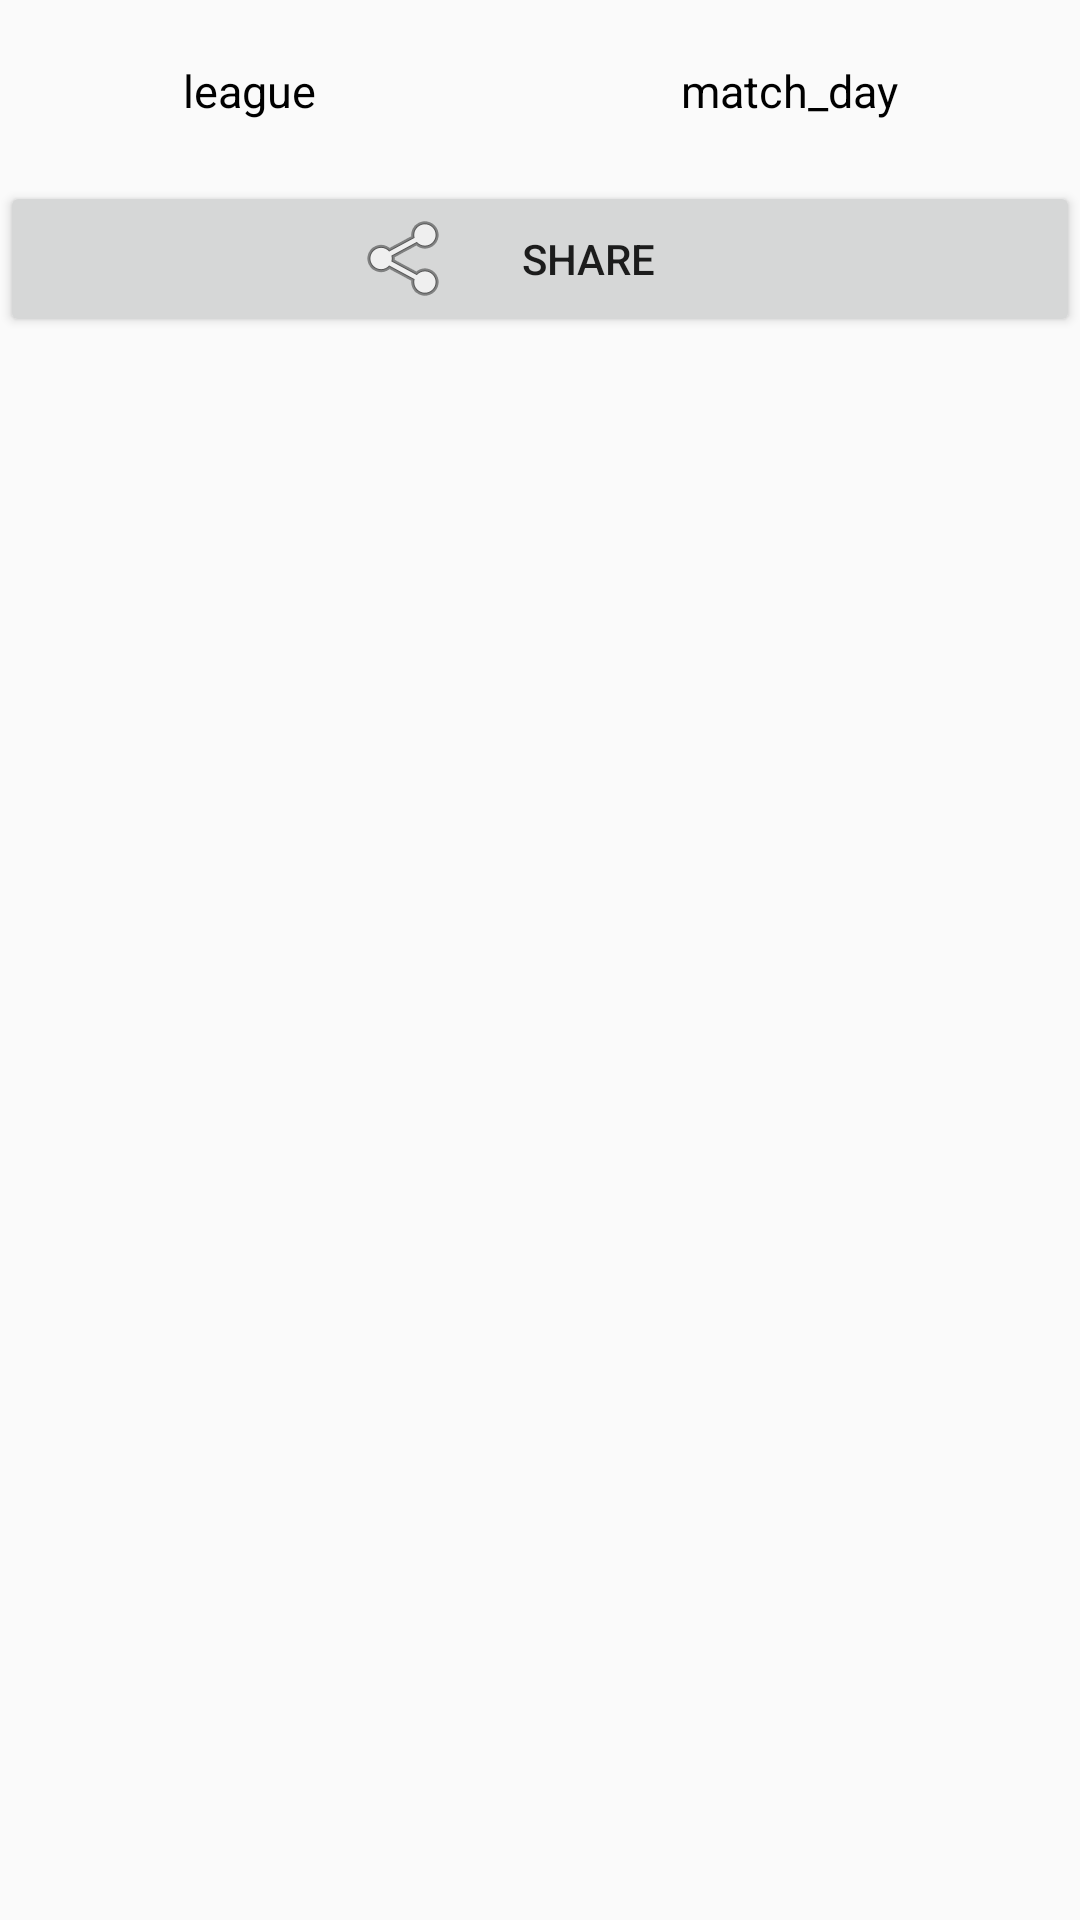

Write the Android layout XML for this screen, with the resource values it uses.
<!-- AndroidManifest.xml: application theme AppTheme -->
<!-- res/layout/detail_fragment.xml -->
<?xml version="1.0" encoding="utf-8"?>
<LinearLayout xmlns:android="http://schemas.android.com/apk/res/android"
    android:layout_width="match_parent"
    android:layout_height="match_parent"
    android:orientation="vertical">

    <LinearLayout
        android:layout_width="match_parent"
        android:layout_height="wrap_content"
        android:layout_marginTop="20dp">

        <TextView
            android:id="@+id/league_textview"
            android:layout_width="wrap_content"
            android:layout_height="wrap_content"
            android:layout_weight="1"
            android:gravity="center"
            android:text="league"
            android:textColor="@android:color/black"
            android:textSize="@dimen/League" />

        <TextView
            android:id="@+id/matchday_textview"
            android:layout_width="wrap_content"
            android:layout_height="wrap_content"
            android:layout_weight="1"
            android:gravity="center"
            android:text="match_day"
            android:textColor="@android:color/black"
            android:textSize="@dimen/League" />
    </LinearLayout>

    <FrameLayout
        android:layout_width="match_parent"
        android:layout_height="wrap_content"
        android:layout_marginTop="20dp">

        <Button
            android:id="@+id/share_button"
            android:layout_width="match_parent"
            android:layout_height="wrap_content"
            android:layout_gravity="center"
            android:contentDescription="@string/share_text"
            android:drawableLeft="@android:drawable/ic_menu_share"
            android:drawableStart="@android:drawable/ic_menu_share"
            android:gravity="center"
            android:paddingLeft="120dp"
            android:paddingStart="120dp"
            android:paddingRight="120dp"
            android:paddingEnd="120dp"
            android:text="@string/share_text" />
    </FrameLayout>

</LinearLayout>
<!-- resources referenced by this layout -->
<resources>
  <dimen name="League">15sp</dimen>
  <string name="share_text">Share</string>
  <style name="AppTheme" parent="@style/Theme.AppCompat.Light.NoActionBar">
          <item name="colorPrimary">@color/primary</item>
          <item name="colorPrimaryDark">@color/primary_dark</item>
          <item name="colorAccent">@color/accent</item>
          <item name="toolbarStyle">@style/Toolbar</item>
      </style>
  <color name="primary">#FFC107</color>
  <color name="primary_dark">#FFA000</color>
  <color name="accent">#607D8B</color>
  <style name="Toolbar" parent="Widget.AppCompat.Toolbar">
          <item name="android:background">?attr/colorPrimary</item>
          <item name="popupTheme">@style/Theme.AppCompat.Light</item>
      </style>
</resources>
